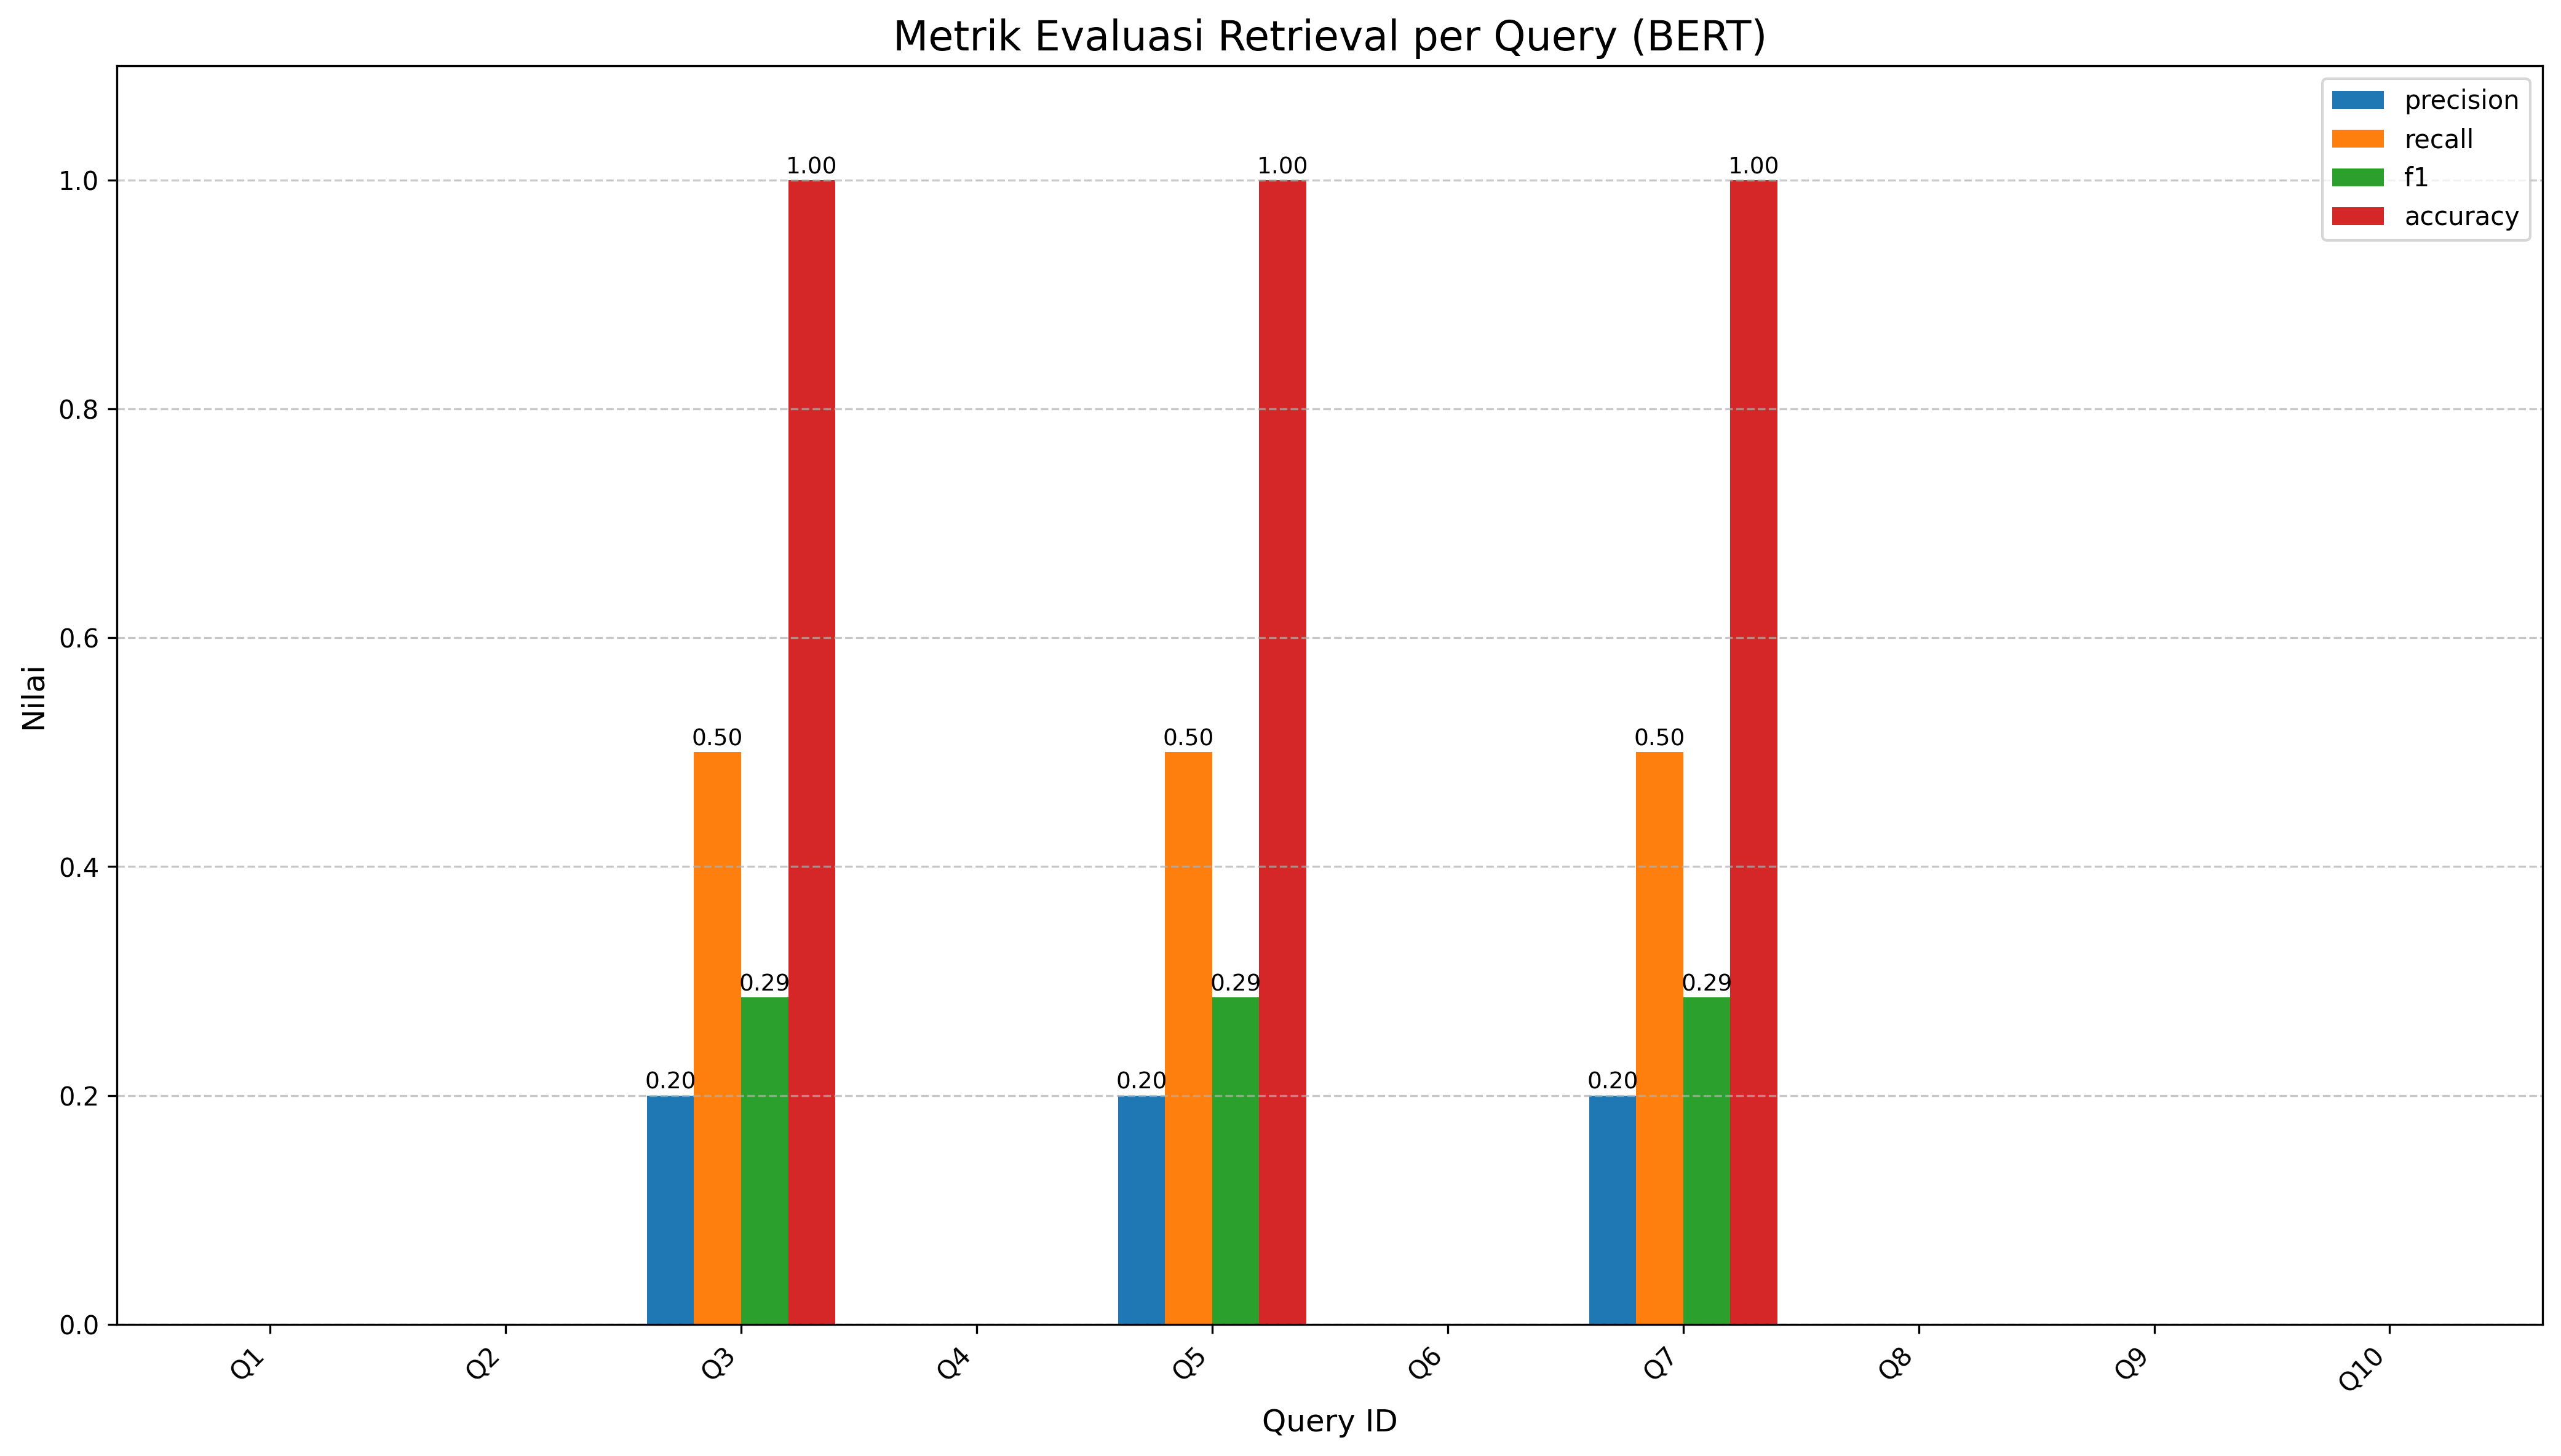

The data file committed next to this chart (first rows):
query_id, precision, recall, f1, accuracy, true_positives, false_positives, false_negatives, retrieved, ground_truth, method
Q1, 0.0, 0.0, 0.0, 0, 0, 5, 2, PN0030, PN0029, PN0028, PN0027, PN0026, PN0017, PN0014, bert
Q2, 0.0, 0.0, 0.0, 0, 0, 5, 2, PN0030, PN0029, PN0028, PN0027, PN0026, PN0021, PN0007, bert
Q3, 0.2, 0.5, 0.2857, 1, 1, 4, 1, PN0027, PN0028, PN0026, PN0025, PN0023, PN0028, PN0012, bert
Q4, 0.0, 0.0, 0.0, 0, 0, 5, 2, PN0027, PN0028, PN0026, PN0025, PN0023, PN0021, PN0024, bert
Q5, 0.2, 0.5, 0.2857, 1, 1, 4, 1, PN0027, PN0028, PN0026, PN0025, PN0023, PN0028, PN0002, bert
Q6, 0.0, 0.0, 0.0, 0, 0, 5, 2, PN0027, PN0028, PN0026, PN0025, PN0023, PN0021, PN0004, bert
Q7, 0.2, 0.5, 0.2857, 1, 1, 4, 1, PN0030, PN0029, PN0028, PN0027, PN0026, PN0028, PN0011, bert
Q8, 0.0, 0.0, 0.0, 0, 0, 5, 2, PN0030, PN0029, PN0028, PN0027, PN0026, PN0015, PN0008, bert
Q9, 0.0, 0.0, 0.0, 0, 0, 5, 2, PN0030, PN0029, PN0028, PN0027, PN0026, PN0022, PN0011, bert
Q10, 0.0, 0.0, 0.0, 0, 0, 5, 2, PN0030, PN0029, PN0028, PN0027, PN0026, PN0008, PN0024, bert
